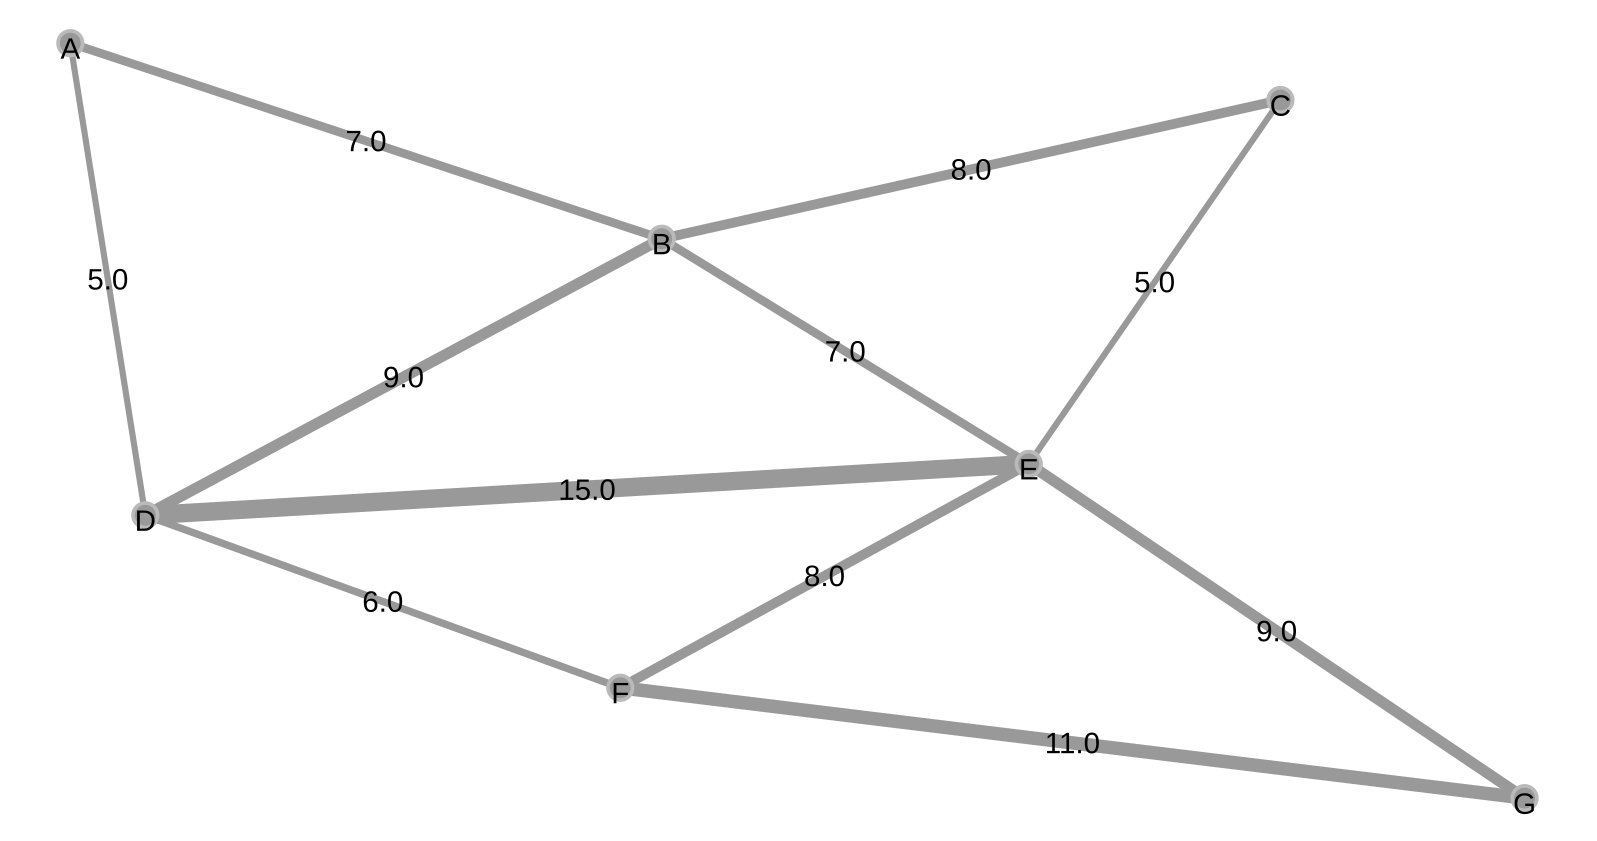

Values plotted in this chart, from the file beside it:
; A; B; C; D; E; F; G
A; 0; 7.0; 0; 5.0; 0; 0; 0
B; 7.0; 0; 8.0; 9.0; 7.0; 0; 0
C; 0; 8.0; 0; 0; 5.0; 0; 0
D; 5.0; 9.0; 0; 0; 15.0; 6.0; 0
E; 0; 7.0; 5.0; 15.0; 0; 8.0; 9.0
F; 0; 0; 0; 6.0; 8.0; 0; 11.0
G; 0; 0; 0; 0; 9.0; 11.0; 0
